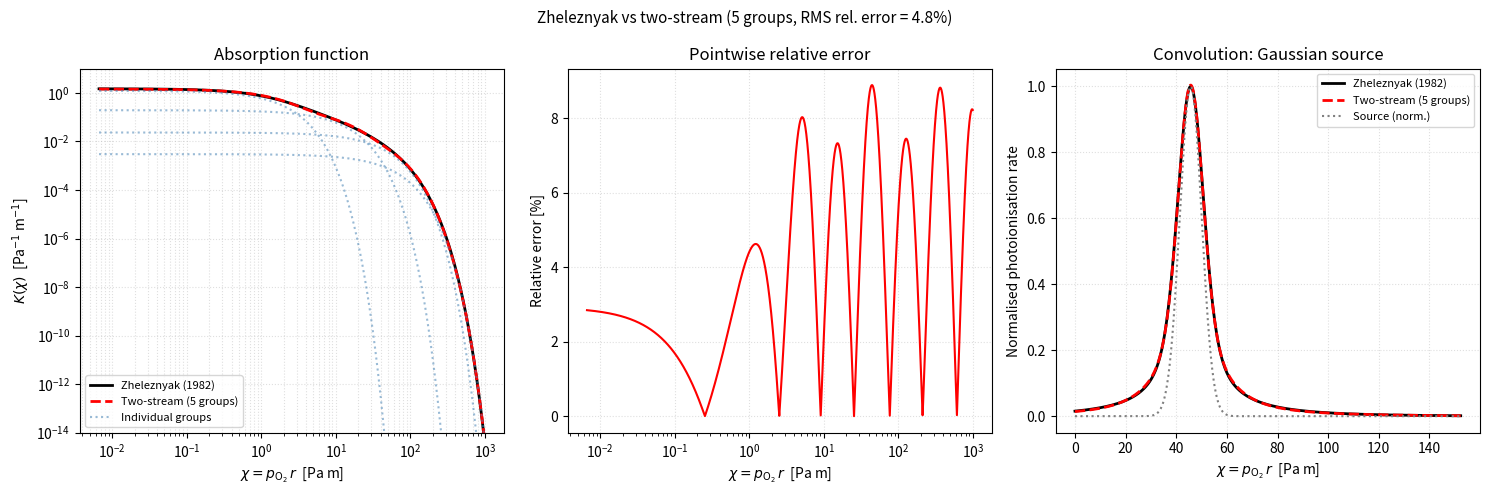

Source code (Python):
#!/usr/bin/env python3
"""
Fit the Zheleznyak (1982) photoionization absorption curve with a multi-exponential
two-stream approximation.

The Zheleznyak absorption function in reduced units chi = p_O2 * r [Pa m] is:

    K(chi) = (exp(-lambda1 * chi) - exp(-lambda2 * chi)) / chi

with lambda1 and lambda2 being the O2 absorption limits for the UV photoionisation
window in air (Zheleznyak 1982), expressed here in SI pressure-reduced units [m^-1 Pa^-1].

Note that K(chi) = integral_{lambda1}^{lambda2} exp(-kappa*chi) dkappa, so the
two-stream approximation is a quadrature of this integral:

    K_2S(chi) = sum_j g_j * kappa_j * exp(-kappa_j * chi)

The effective weight per group is w_j = g_j * kappa_j, so that

    K_2S(chi) = sum_j w_j * exp(-kappa_j * chi)  ~  K(chi)

Both kappa_j and w_j are optimised jointly by minimising the mean squared relative
error, starting from a non-negative least-squares (NNLS) initial guess.

In the two-stream model (manuscript eq. two_stream / eq. drift_reaction), the
photoionisation rate at x from source at x' is proportional to

    sum_j g_j * kappa_j * exp(-kappa_j * |x - x'|)

so the reported kappa_j and g_j feed directly into the C and B matrices.

Usage
-----
    python Zheleznyak.py [--ngroups N]

    --ngroups N   Number of photon groups (default: 5)
"""

import argparse
import numpy as np
import matplotlib.pyplot as plt
from scipy.optimize import nnls, minimize

# ---------------------------------------------------------------------------
# Zheleznyak (1982) absorption limits for O2 in air UV window
# Original values: 0.035 and 2.0 cm^-1 Torr^-1; converted to SI [m^-1 Pa^-1]
# via  1 cm^-1 Torr^-1 = 100 m^-1 / 133.322 Pa  =  100/133.322 m^-1 Pa^-1
# ---------------------------------------------------------------------------
_CGS_TO_SI = 100.0 / 133.322  # cm^-1 Torr^-1  →  m^-1 Pa^-1
_LAMBDA1 = 0.035 * _CGS_TO_SI  # lower limit (longest photon range) [m^-1 Pa^-1]
_LAMBDA2 = 2.0 * _CGS_TO_SI  # upper limit (shortest photon range) [m^-1 Pa^-1]


def zheleznyak(chi):
    """
    Zheleznyak absorption function K(chi) = (exp(-lam1*chi) - exp(-lam2*chi)) / chi.

    Parameters
    ----------
    chi : array-like
        Reduced path length  p_O2 * r  [Pa m].

    Returns
    -------
    ndarray  [m^-1 Pa^-1]
    """
    chi = np.asarray(chi, dtype=float)
    return np.where(
        chi > 1e-14,
        (np.exp(-_LAMBDA1 * chi) - np.exp(-_LAMBDA2 * chi)) / chi,
        _LAMBDA2 - _LAMBDA1,
    )


def fit_twostream(n_groups, n_pts=2000, threshold=0.0, chi_hi=None):
    """
    Fit kappa_j and g_j to approximate K(chi) with sum_j g_j*kappa_j*exp(-kappa_j*chi).

    Procedure
    ---------
    1. Build an NNLS initial guess with log-spaced kappa on [lambda1, lambda2].
    2. Jointly optimise kappa_j and w_j = g_j*kappa_j by minimising the mean squared
       relative error (L-BFGS-B in log-parameter space for positivity).
    3. Normalise g_j so that sum(g_j) = 1.
    4. Drop any group with g_j < threshold and renormalise the survivors.

    Parameters
    ----------
    n_groups : int
    n_pts : int
        Number of sample points (log-spaced in chi) used for the fit.
    threshold : float
        Groups with g_j < threshold after normalisation are discarded and the
        remaining g_j are renormalised to sum to 1.  Default 0.0 (keep all).
    chi_hi : float or None
        Upper bound of the chi sample range [Pa m].  Points beyond chi_hi are
        excluded from the objective, avoiding the region where K(chi) ≈ 0 and
        relative errors are meaningless.  Default None uses 50/λ₁ (original
        full-range behaviour).

    Returns
    -------
    kappa : ndarray, shape (n_kept,)  [m^-1 Pa^-1]  sorted ascending
    g     : ndarray, shape (n_kept,)  photon group fractions, sum = 1
    rel_rms : float  RMS relative error of the final (pruned) fit
    """
    if chi_hi is None:
        chi_hi = 50.0 / _LAMBDA1
    chi = np.logspace(np.log10(0.02 / _LAMBDA2), np.log10(chi_hi), n_pts)
    target = zheleznyak(chi)

    # --- Step 1: NNLS initial guess ---
    kappa0 = np.logspace(np.log10(_LAMBDA1), np.log10(_LAMBDA2), n_groups)
    A_rel = np.column_stack(
        [np.exp(-kappa0[j] * chi) / target for j in range(n_groups)]
    )
    w0, _ = nnls(A_rel, np.ones_like(chi))
    w0 = np.maximum(w0, 1e-10)

    # --- Step 2: joint optimisation in log space ---
    # Parametrise as x = [log(kappa_1), ..., log(kappa_N), log(w_1), ..., log(w_N)]
    lk_lo = np.log(_LAMBDA1 * 0.5)
    lk_hi = np.log(_LAMBDA2 * 2.0)
    x0 = np.concatenate([np.log(kappa0), np.log(w0)])
    bounds = [(lk_lo, lk_hi)] * n_groups + [(-30.0, 10.0)] * n_groups

    def objective(x):
        lk = np.clip(x[:n_groups], lk_lo, lk_hi)
        lw = np.clip(x[n_groups:], -30.0, 10.0)
        k = np.exp(lk)
        w = np.exp(lw)
        approx = sum(w[j] * np.exp(-k[j] * chi) for j in range(n_groups))
        return float(np.mean(((approx - target) / target) ** 2))

    res = minimize(
        objective,
        x0,
        method="L-BFGS-B",
        bounds=bounds,
        options={"maxiter": 5000, "ftol": 1e-14, "gtol": 1e-10},
    )

    lk = np.clip(res.x[:n_groups], lk_lo, lk_hi)
    lw = np.clip(res.x[n_groups:], -30.0, 10.0)
    kappa = np.exp(lk)
    w = np.exp(lw)

    # --- Step 3: sort by kappa and normalise g ---
    idx = np.argsort(kappa)
    kappa = kappa[idx]
    w = w[idx]
    g = w / kappa
    g /= g.sum()
    w = g * kappa  # adjusted to match normalised g

    # --- Step 4: discard negligible groups and renormalise ---
    if threshold > 0.0:
        keep = g >= threshold
        kappa = kappa[keep]
        g = g[keep]
        g /= g.sum()
        w = g * kappa

    approx = sum(w[j] * np.exp(-kappa[j] * chi) for j in range(len(kappa)))
    scale = np.trapz(target, chi) / max(np.trapz(approx, chi), 1e-30)
    rel_rms = float(np.sqrt(np.mean(((approx * scale - target) / target) ** 2)))

    return kappa, g, rel_rms


def _convolution_1d(kernel_fn, source, x):
    """Numerical 1-D convolution  integral K(|x - x'|) S(x') dx'."""
    dx = x[1] - x[0]
    result = np.zeros_like(x)
    for i in range(len(x)):
        R = np.abs(x[i] - x)
        result[i] = np.sum(kernel_fn(R) * source) * dx
    return result


def main():
    parser = argparse.ArgumentParser(
        description="Fit Zheleznyak (1982) absorption curve with two-stream approximation",
        formatter_class=argparse.ArgumentDefaultsHelpFormatter,
    )
    parser.add_argument(
        "--ngroups",
        type=int,
        default=5,
        metavar="N",
        help="Number of photon groups",
    )
    parser.add_argument(
        "--threshold",
        type=float,
        default=0.0,
        metavar="T",
        help="Drop groups with g_j < T after normalisation (default: keep all)",
    )
    parser.add_argument(
        "--pd_max",
        type=float,
        default=None,
        metavar="PD",
        help="Upper fit limit as reduced gap pd [bar cm]; chi_hi = 200*pd_max [Pa m]"
        " (default: 50/lambda1)",
    )
    parser.add_argument(
        "--write-to-file",
        dest="write_to_file",
        type=str,
        default=None,
        metavar="FILE",
        help="Write subplot data to FILE_absorption_curve.dat, FILE_error_terms.dat,"
        " FILE_solutions.dat",
    )
    args = parser.parse_args()

    n = args.ngroups
    chi_hi = 200.0 * args.pd_max if args.pd_max is not None else None
    kappa, g, rel_rms = fit_twostream(n, threshold=args.threshold, chi_hi=chi_hi)
    w = g * kappa
    n_kept = len(kappa)

    # --- Print coefficients ---
    print()
    header = f"{n} groups"
    if n_kept < n:
        header += f", {n_kept} kept after threshold={args.threshold:.1e}"
    print(f"Two-stream fit to Zheleznyak (1982) absorption curve  ({header})")
    print(
        f"  UV window:  lambda1 = {_LAMBDA1:.6e} m^-1 Pa^-1, "
        f"lambda2 = {_LAMBDA2:.6e} m^-1 Pa^-1"
    )
    print()
    col_w = 24
    print(f"  {'j':>4}  {'(kappa/pO2)_j [1/(m Pa)]':>{col_w}}  {'g_j':>14}")
    print("  " + "-" * 50)
    for j in range(n_kept):
        print(f"  {j+1:>4}  {kappa[j]:>{col_w}.6e}  {g[j]:>14.6e}")
    print("  " + "-" * 50)
    print(f"  {'sum':>4}  {'':>{col_w}}  {g.sum():>14.6e}")
    print()
    print(f"  RMS rel. error = {rel_rms*100:.2f} %")

    # --- Absorption function comparison ---
    chi = np.logspace(np.log10(0.01 / _LAMBDA2), np.log10(1e3), 3000)
    K_zh = zheleznyak(chi)
    K_2s = sum(w[j] * np.exp(-kappa[j] * chi) for j in range(n_kept))
    # scale K_2s to same integral as K_zh for visual comparison
    scale = np.trapz(K_zh, chi) / max(np.trapz(K_2s, chi), 1e-30)
    K_2s_scaled = K_2s * scale

    # --- Convolution with a Gaussian source ---
    x_max = 4.0 / _LAMBDA1
    x = np.linspace(0.0, x_max, 600)
    sigma = 0.04 * x_max
    source = np.exp(-(((x - 0.3 * x_max) / sigma) ** 2))  # off-centre Gaussian

    def K_zh_fn(R):
        return zheleznyak(np.maximum(R, 1e-14))

    def K_2s_fn(R):
        R = np.asarray(R)
        return (
            sum(w[j] * np.exp(-kappa[j] * np.maximum(R, 1e-14)) for j in range(n_kept))
            * scale
        )

    conv_zh = _convolution_1d(K_zh_fn, source, x)
    conv_2s = _convolution_1d(K_2s_fn, source, x)
    norm_c = max(conv_zh.max(), 1e-30)
    conv_zh /= norm_c
    conv_2s /= norm_c

    # Relative error (hoisted so it is available for both file output and plotting)
    err = np.abs((K_2s_scaled - K_zh) / (K_zh + 1e-30)) * 100.0

    # --- Write subplot data to files ---
    if args.write_to_file is not None:
        import datetime, sys as _sys

        stem = args.write_to_file
        generated = datetime.datetime.now().isoformat(timespec="seconds")
        command = " ".join(_sys.argv)

        def _write(fname, header_lines, col_names, columns):
            """Write columns (list of 1-D arrays) to a fixed-width dat file."""
            W = max(22, max(len(c) for c in col_names) + 2)
            with open(fname, "w") as fh:
                for line in header_lines:
                    fh.write(f"# {line}\n")
                fh.write("#\n")
                fh.write("# " + "  ".join(f"{c:>{W}}" for c in col_names) + "\n")
                for row in zip(*columns):
                    fh.write("  " + "  ".join(f"{v:>{W}.8e}" for v in row) + "\n")
            print(f"Written: {fname}")

        # --- FILE 1: absorption curve ---
        group_col_names = [f"group_{j+1}_kappa{kappa[j]:.3e}" for j in range(n_kept)]
        group_cols = [w[j] * scale * np.exp(-kappa[j] * chi) for j in range(n_kept)]
        _write(
            f"{stem}_absorption_curve.dat",
            [
                "Zheleznyak (1982) absorption curve and two-stream fit",
                f"Generated:  {generated}",
                f"Command:    {command}",
                f"ngroups={n},  n_kept={n_kept},  threshold={args.threshold:.1e}",
                f"lambda1 = {_LAMBDA1:.6e} m^-1 Pa^-1,  "
                f"lambda2 = {_LAMBDA2:.6e} m^-1 Pa^-1",
                f"RMS relative error = {rel_rms * 100:.3f} %",
                "",
                "Columns:",
                "  chi            : reduced path length p_O2*r  [Pa m]",
                "  K_zheleznyak   : Zheleznyak (1982) absorption function  [m^-1 Pa^-1]",
                "  K_twostream    : two-stream fit, integral-normalised to K_zheleznyak  [m^-1 Pa^-1]",
            ]
            + [
                f"  {group_col_names[j]:20s}: group {j+1}: "
                f"kappa={kappa[j]:.4e} m^-1 Pa^-1,  g={g[j]:.4e}  [m^-1 Pa^-1]"
                for j in range(n_kept)
            ],
            ["chi", "K_zheleznyak", "K_twostream"] + group_col_names,
            [chi, K_zh, K_2s_scaled] + group_cols,
        )

        # --- FILE 2: error terms ---
        _write(
            f"{stem}_error_terms.dat",
            [
                "Pointwise relative error of two-stream fit to Zheleznyak (1982)",
                f"Generated:  {generated}",
                f"Command:    {command}",
                f"ngroups={n},  n_kept={n_kept},  threshold={args.threshold:.1e}",
                f"RMS relative error = {rel_rms * 100:.3f} %",
                "",
                "Columns:",
                "  chi            : reduced path length p_O2*r  [Pa m]",
                "  rel_error_pct  : |K_twostream - K_zheleznyak| / K_zheleznyak * 100  [%]",
            ],
            ["chi", "rel_error_pct"],
            [chi, err],
        )

        # --- FILE 3: convolution solutions ---
        _write(
            f"{stem}_solutions.dat",
            [
                "Convolution of a Gaussian source with Zheleznyak and two-stream kernels",
                f"Generated:  {generated}",
                f"Command:    {command}",
                f"ngroups={n},  n_kept={n_kept},  threshold={args.threshold:.1e}",
                f"Source: Gaussian centred at 0.3*x_max, sigma = 0.04*x_max",
                f"x_max = {x_max:.6e} Pa m  (= 4 / lambda1)",
                "All convolution values normalised by max(conv_zheleznyak)",
                "",
                "Columns:",
                "  x                  : reduced coordinate p_O2*r  [Pa m]",
                "  source             : normalised Gaussian source (max = 1)  [dimensionless]",
                "  conv_zheleznyak    : photoionisation rate, Zheleznyak kernel, normalised  [dimensionless]",
                "  conv_twostream     : photoionisation rate, two-stream kernel, normalised  [dimensionless]",
            ],
            ["x", "source", "conv_zheleznyak", "conv_twostream"],
            [x, source / source.max(), conv_zh, conv_2s],
        )

    # --- Plot ---
    fig, axes = plt.subplots(1, 3, figsize=(15, 5))

    # Panel 1: absorption function (log-log)
    ax = axes[0]
    ax.loglog(chi, K_zh, "k-", lw=2, label="Zheleznyak (1982)")
    ax.loglog(chi, K_2s_scaled, "r--", lw=2, label=f"Two-stream ({n_kept} groups)")
    for j in range(n_kept):
        if g[j] > 1e-6:
            ax.loglog(
                chi,
                w[j] * scale * np.exp(-kappa[j] * chi),
                ":",
                color="steelblue",
                alpha=0.55,
                label="Individual groups" if j == 0 else None,
            )
    ax.set_xlabel(r"$\chi = p_{\mathrm{O}_2}\,r$  [Pa m]")
    ax.set_ylabel(r"$K(\chi)$  [Pa$^{-1}$ m$^{-1}$]")
    ax.set_title("Absorption function")
    ax.set_ylim(bottom=1e-14, top=10)
    ax.legend(fontsize=8)
    ax.grid(True, which="both", ls=":", alpha=0.4)

    # Panel 2: relative error
    ax = axes[1]
    ax.semilogx(chi, err, "r-", lw=1.5)
    ax.set_xlabel(r"$\chi = p_{\mathrm{O}_2}\,r$  [Pa m]")
    ax.set_ylabel("Relative error [%]")
    ax.set_title("Pointwise relative error")
    ax.grid(True, ls=":", alpha=0.4)

    # Panel 3: convolution with test source
    ax = axes[2]
    ax.plot(x, conv_zh, "k-", lw=2, label="Zheleznyak (1982)")
    ax.plot(x, conv_2s, "r--", lw=2, label=f"Two-stream ({n} groups)")
    ax.plot(
        x, source / source.max(), color="gray", ls=":", lw=1.5, label="Source (norm.)"
    )
    ax.set_xlabel(r"$\chi = p_{\mathrm{O}_2}\,r$  [Pa m]")
    ax.set_ylabel("Normalised photoionisation rate")
    ax.set_title("Convolution: Gaussian source")
    ax.legend(fontsize=8)
    ax.grid(True, ls=":", alpha=0.4)

    plt.suptitle(
        rf"Zheleznyak vs two-stream ({n_kept} groups, RMS rel. error = {rel_rms*100:.1f}%)",
        fontsize=11,
    )
    plt.tight_layout()
    plt.show()


if __name__ == "__main__":
    main()
